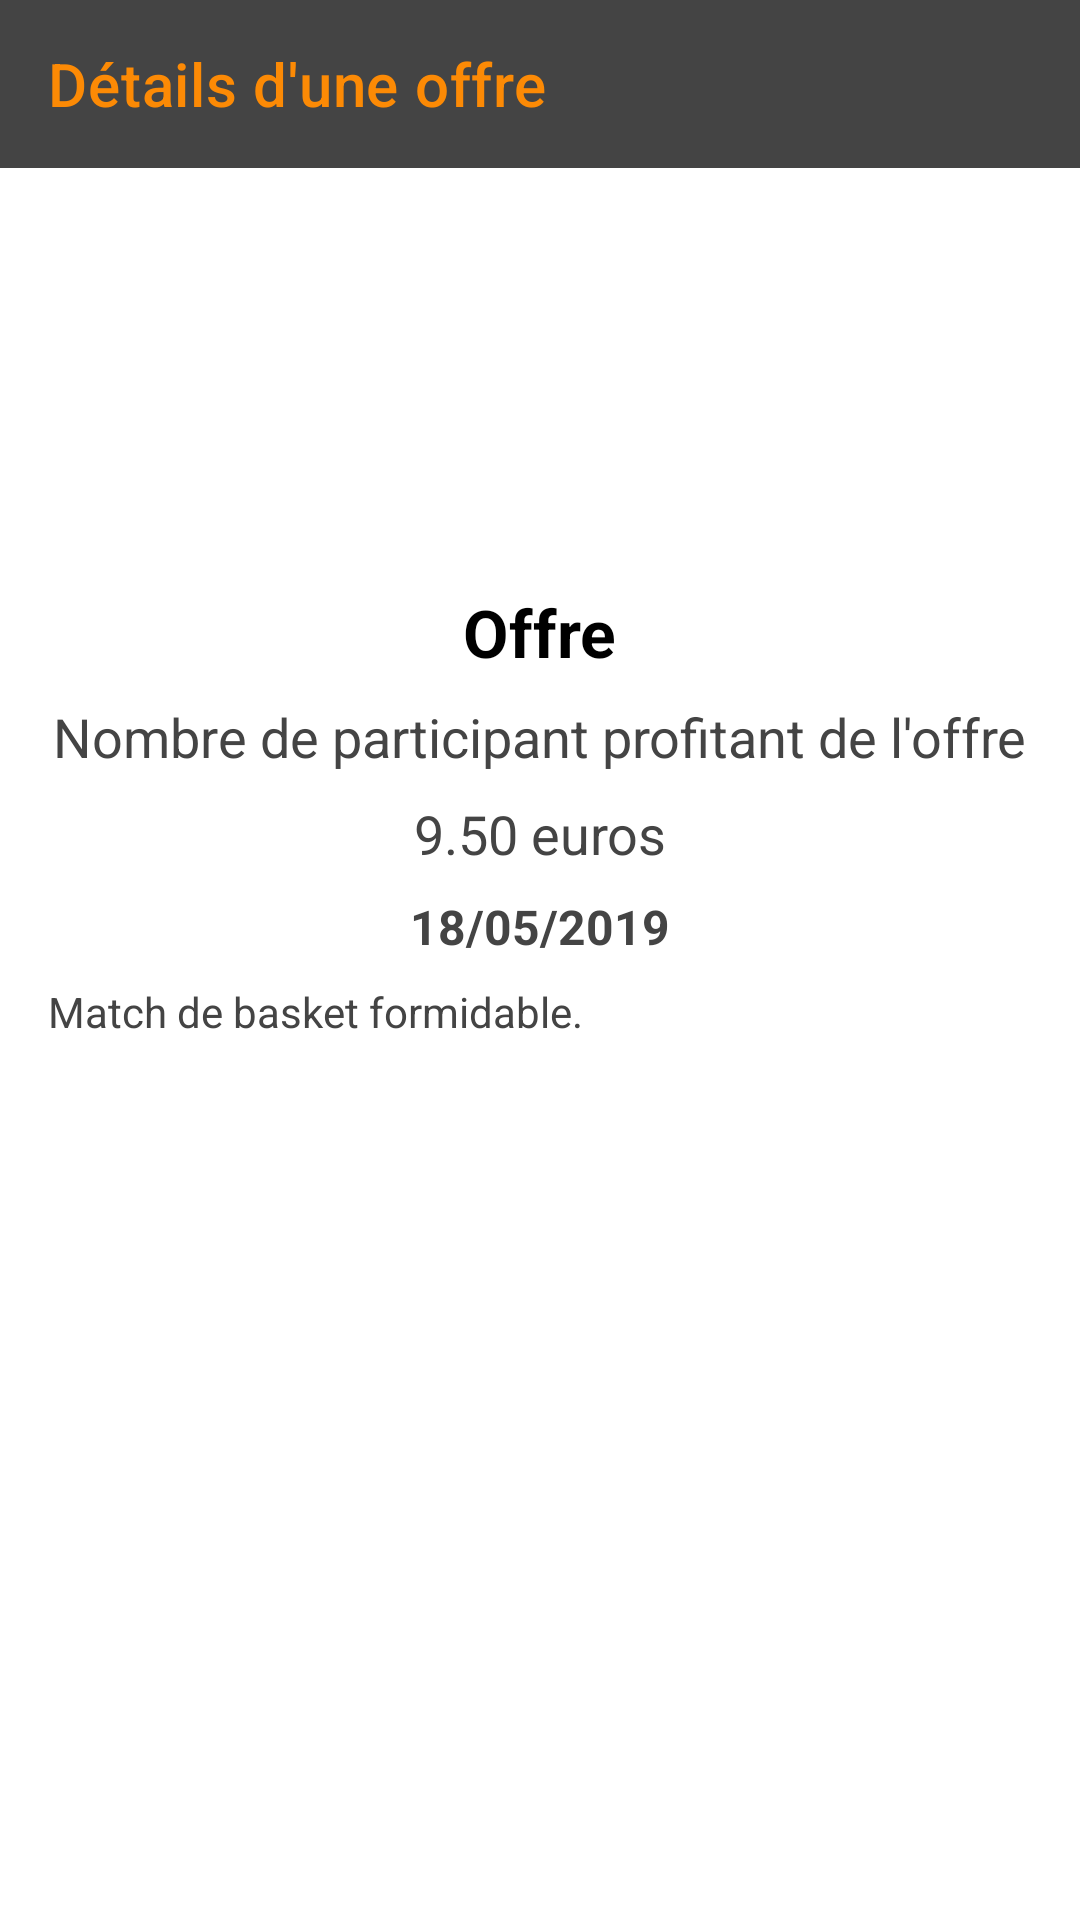

This screen was rendered from an Android layout file. Write that file and the resources it references.
<!-- AndroidManifest.xml: application theme AppTheme -->
<!-- res/layout/activity_offer_details.xml -->
<?xml version="1.0" encoding="utf-8"?>
<androidx.constraintlayout.widget.ConstraintLayout xmlns:android="http://schemas.android.com/apk/res/android"
    xmlns:app="http://schemas.android.com/apk/res-auto"
    android:layout_width="match_parent"
    android:layout_height="match_parent">

    <com.google.android.material.appbar.AppBarLayout
        android:id="@+id/app_bar"
        android:layout_width="match_parent"
        android:layout_height="?attr/actionBarSize"
        android:theme="@style/ThemeOverlay.AppCompat.Dark.ActionBar"
        app:elevation="0dp"
        app:layout_constraintEnd_toEndOf="parent"
        app:layout_constraintStart_toStartOf="parent"
        app:layout_constraintTop_toTopOf="parent">

        <androidx.appcompat.widget.Toolbar
            android:id="@+id/toolbarDetailsoffer"
            android:layout_width="match_parent"
            android:layout_height="?attr/actionBarSize"
            android:background="?attr/colorPrimary"
            app:title="Détails d'une offre"
            app:titleTextColor="@color/colorAccent" />
    </com.google.android.material.appbar.AppBarLayout>

    <androidx.core.widget.NestedScrollView
        android:id="@+id/scroll_fragment_offer_details"
        android:layout_width="match_parent"
        android:layout_height="0dp"
        android:clipToPadding="false"
        android:fillViewport="true"
        app:layout_constraintEnd_toEndOf="parent"
        app:layout_constraintStart_toStartOf="parent"
        app:layout_constraintBottom_toBottomOf="parent"
        app:layout_constraintTop_toBottomOf="@id/app_bar">

        <androidx.constraintlayout.widget.ConstraintLayout
            android:layout_width="match_parent"
            android:layout_height="match_parent">

            <ImageView
                android:id="@+id/iv_item_offer_details"
                android:layout_width="100dp"
                android:layout_height="100dp"
                android:layout_marginStart="150dp"
                android:layout_marginTop="24dp"
                android:layout_marginEnd="150dp"
                android:src="@drawable/ic_coins"
                app:layout_constraintDimensionRatio="1:1"
                app:layout_constraintEnd_toEndOf="parent"
                app:layout_constraintStart_toStartOf="parent"
                app:layout_constraintTop_toTopOf="parent" />

            <TextView
                android:id="@+id/tv_title_offer_details"
                style="@style/TitleText"
                android:layout_width="wrap_content"
                android:layout_height="wrap_content"
                android:layout_marginTop="16dp"
                android:text="Offre"
                app:layout_constraintEnd_toEndOf="parent"
                app:layout_constraintStart_toStartOf="parent"
                app:layout_constraintTop_toBottomOf="@id/iv_item_offer_details" />

            <TextView
                android:id="@+id/tv_place_offer_details"
                android:layout_width="wrap_content"
                android:layout_height="wrap_content"
                android:layout_marginTop="8dp"
                style="@style/SubtitleText"
                android:text="Nombre de participant profitant de l'offre"
                app:layout_constraintEnd_toEndOf="parent"
                app:layout_constraintStart_toStartOf="parent"
                app:layout_constraintTop_toBottomOf="@id/tv_title_offer_details" />

            <TextView
                android:id="@+id/tv_price_offer_details"
                android:layout_width="wrap_content"
                android:layout_height="wrap_content"
                android:layout_marginTop="8dp"
                style="@style/SubtitleText"
                android:text="9.50 euros"
                app:layout_constraintEnd_toEndOf="parent"
                app:layout_constraintStart_toStartOf="parent"
                app:layout_constraintTop_toBottomOf="@id/tv_place_offer_details" />

            <TextView
                android:id="@+id/tv_date_offer_details"
                android:text="18/05/2019"
                style="@style/DateText"
                android:layout_width="wrap_content"
                android:layout_height="wrap_content"
                android:layout_marginLeft="16dp"
                android:layout_marginTop="8dp"
                android:layout_marginRight="16dp"
                app:layout_constraintEnd_toEndOf="parent"
                app:layout_constraintStart_toStartOf="parent"
                app:layout_constraintTop_toBottomOf="@id/tv_price_offer_details" />

            <TextView
                android:id="@+id/tv_description_offer_details"
                android:layout_width="0dp"
                android:layout_height="wrap_content"
                android:layout_marginTop="8dp"
                android:text="Match de basket formidable."
                style="@style/BodyText"
                android:layout_marginStart="16dp"
                android:layout_marginEnd="16dp"
                app:layout_constraintEnd_toEndOf="parent"
                app:layout_constraintStart_toStartOf="parent"
                app:layout_constraintTop_toBottomOf="@id/tv_date_offer_details" />

        </androidx.constraintlayout.widget.ConstraintLayout>

    </androidx.core.widget.NestedScrollView>

</androidx.constraintlayout.widget.ConstraintLayout>
<!-- resources referenced by this layout -->
<resources>
  <color name="colorAccent">#fc8a05</color>
  <style name="BodyText">
          <item name="android:textColor">@color/colorPrimary</item>
          <item name="android:textSize">@dimen/body</item>
      </style>
  <style name="DateText">
          <item name="android:textColor">@color/colorPrimary</item>
          <item name="android:textSize">@dimen/dateTime</item>
          <item name="android:textStyle">bold</item>
      </style>
  <style name="SubtitleText">
          <item name="android:textColor">@color/colorPrimary</item>
          <item name="android:textSize">@dimen/subtitle</item>
      </style>
  <style name="TitleText">
          <item name="android:textColor">@color/black</item>
          <item name="android:textSize">@dimen/title</item>
          <item name="android:textStyle">bold</item>
      </style>
  <style name="AppTheme" parent="Theme.MaterialComponents.Light.NoActionBar">
  
          
          <item name="colorPrimary">@color/colorPrimary</item>
          <item name="colorPrimaryDark">@color/colorPrimaryDark</item>
          <item name="colorAccent">@color/colorAccent</item>
          <item name="android:colorBackground">@color/white</item>
      </style>
  <color name="colorPrimary">#444444</color>
  <dimen name="body">14sp</dimen>
  <dimen name="dateTime">16sp</dimen>
  <dimen name="subtitle">18sp</dimen>
  <color name="black">#000000</color>
  <dimen name="title">22sp</dimen>
  <color name="colorPrimaryDark">#333333</color>
  <color name="white">#FFFFFF</color>
</resources>
